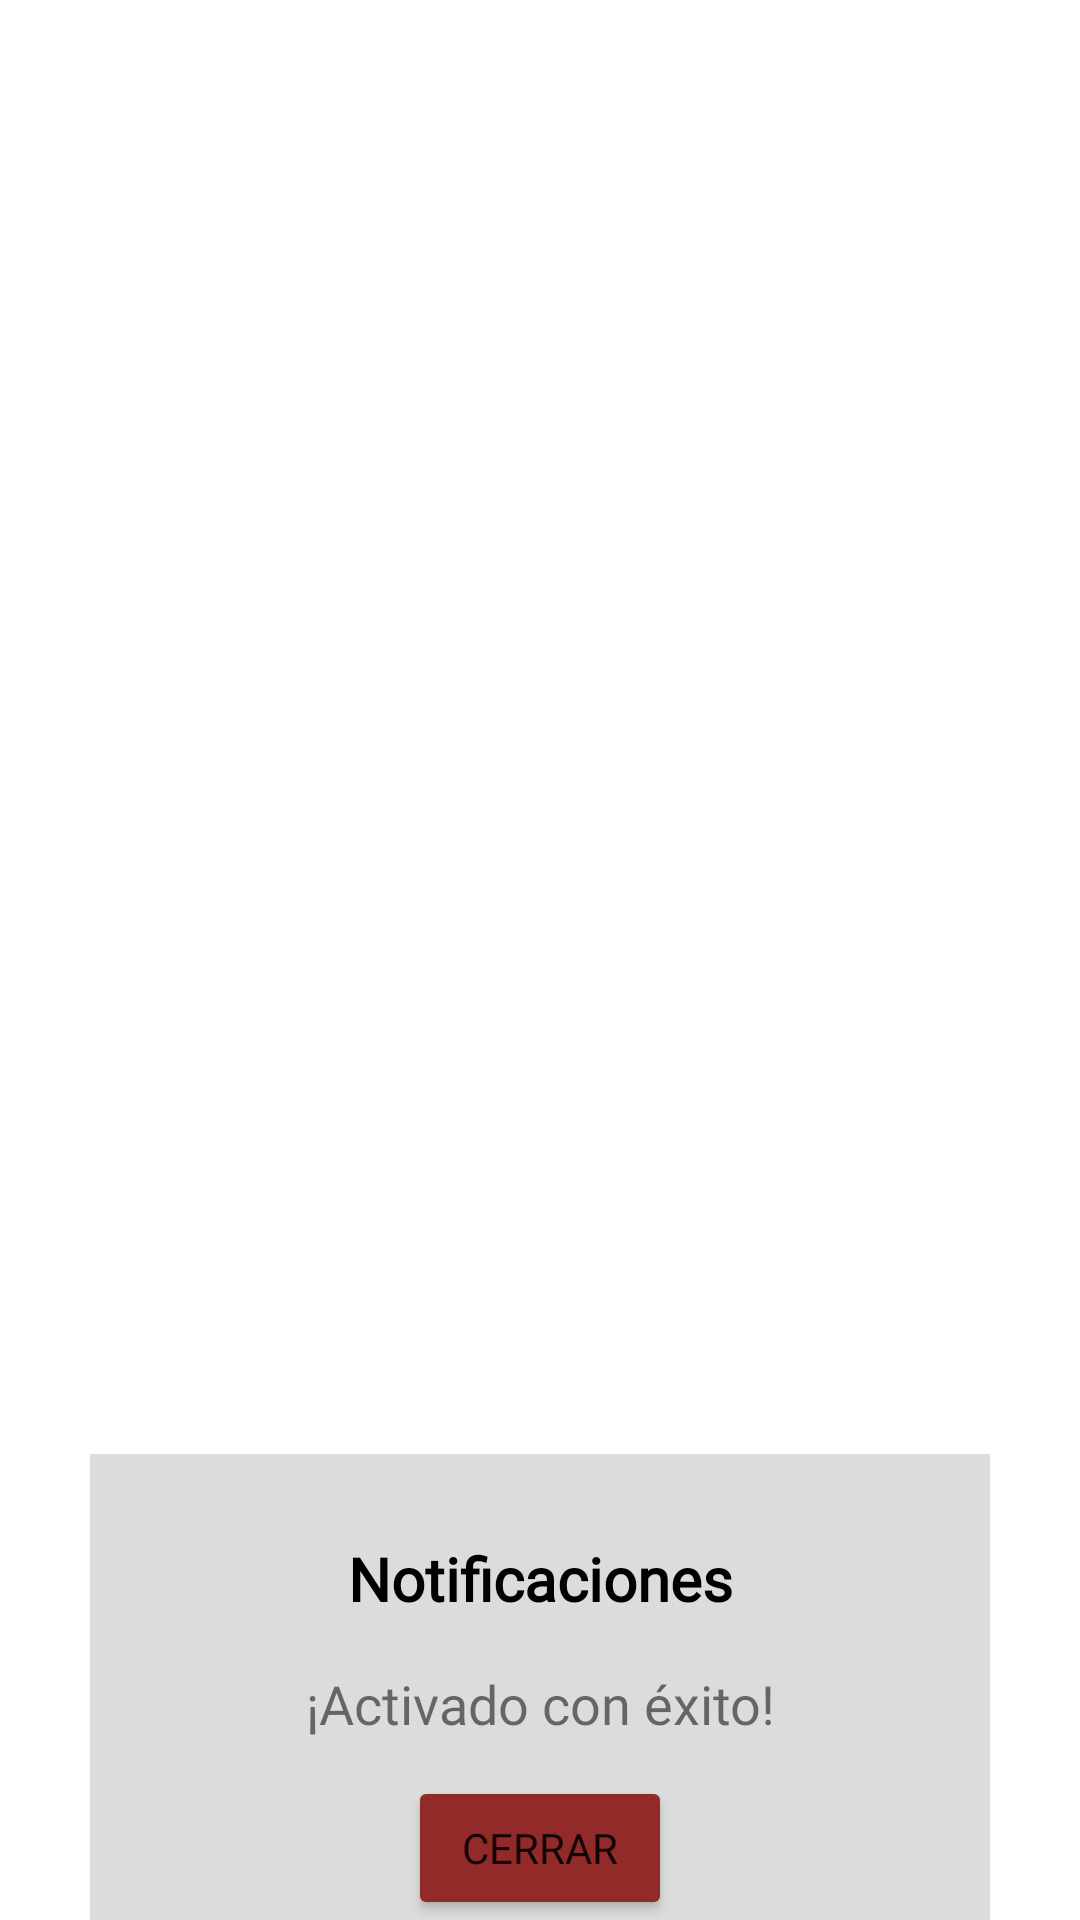

Here is an Android app screen rendered from its layout file. Give the layout XML and the strings, colors and styles it references.
<!-- AndroidManifest.xml: application theme Theme.AppMovilDonCurruloCilindro -->
<!-- res/layout/success_dialog.xml -->
<?xml version="1.0" encoding="utf-8"?>
<androidx.constraintlayout.widget.ConstraintLayout
    xmlns:android="http://schemas.android.com/apk/res/android"
    xmlns:app="http://schemas.android.com/apk/res-auto"
    android:id="@+id/successConstraintLayout"
    android:layout_width="300dp"
    android:layout_height="wrap_content">

    <androidx.constraintlayout.widget.ConstraintLayout
        android:id="@+id/layoutDialog"
        android:layout_width="300dp"
        android:layout_height="wrap_content"
        android:background="#DCDCDC"
        app:layout_constraintBottom_toBottomOf="parent"
        app:layout_constraintEnd_toEndOf="parent"
        app:layout_constraintStart_toStartOf="parent">

        <TextView
            android:id="@+id/successTitle"
            android:layout_width="match_parent"
            android:layout_height="wrap_content"
            android:gravity="center_horizontal"
            android:paddingTop="28dp"
            android:text="Notificaciones"
            android:textColor="@color/black"
            android:fontFamily="@font/cabin_bold"
            android:textSize="20sp"
            android:textStyle="bold"
            app:layout_constraintTop_toTopOf="@id/layoutDialog" />

        <TextView
            android:id="@+id/successDesc"
            android:layout_width="match_parent"
            android:layout_height="wrap_content"
            android:layout_marginStart="20dp"
            android:layout_marginTop="16dp"
            android:layout_marginEnd="20dp"
            android:gravity="center_horizontal"
            android:text="¡Activado con éxito!"
            android:fontFamily="@font/cabin"
            android:textSize="18sp"
            app:layout_constraintBottom_toTopOf="@+id/successDone"
            app:layout_constraintTop_toBottomOf="@id/successTitle" />

        <Button
            android:id="@+id/successDone"
            android:layout_width="wrap_content"
            android:layout_height="wrap_content"
            android:layout_marginStart="40dp"
            android:layout_marginTop="12dp"
            android:layout_marginEnd="40dp"
            android:backgroundTint="#922a2a"
            android:text="Cerrar"
            android:fontFamily="@font/poppins_semibold"
            android:textSize="14sp"
            app:cornerRadius="12dp"
            app:layout_constraintEnd_toEndOf="parent"
            app:layout_constraintStart_toStartOf="parent"
            app:layout_constraintTop_toBottomOf="@id/successDesc" />

    </androidx.constraintlayout.widget.ConstraintLayout>

    <ImageView
        android:layout_width="50dp"
        android:layout_height="50dp"
        android:id="@+id/successImage"
        android:src="@drawable/check_circle_green"
        android:layout_marginEnd="40dp"
        android:layout_marginStart="40dp"
        app:layout_constraintStart_toStartOf="parent"
        app:layout_constraintEnd_toEndOf="parent"
        app:layout_constraintTop_toTopOf="@id/layoutDialog"
        app:layout_constraintBottom_toTopOf="@id/layoutDialog" />

</androidx.constraintlayout.widget.ConstraintLayout>
<!-- resources referenced by this layout -->
<resources>
  <color name="black">#FF000000</color>
  <style name="Theme.AppMovilDonCurruloCilindro" parent="Theme.MaterialComponents.DayNight.NoActionBar">
          
          <item name="colorPrimary">#7B97EF</item>
          <item name="colorPrimaryVariant">#7B97EF</item>
          <item name="colorOnPrimary">@color/white</item>
          
          <item name="colorSecondary">@color/teal_200</item>
          <item name="colorSecondaryVariant">@color/teal_700</item>
          <item name="colorOnSecondary">@color/black</item>
          
          <item name="android:statusBarColor">?attr/colorPrimaryVariant</item>
          
      </style>
  <color name="white">#FFFFFFFF</color>
  <color name="teal_200">#FF03DAC5</color>
  <color name="teal_700">#FF018786</color>
</resources>
